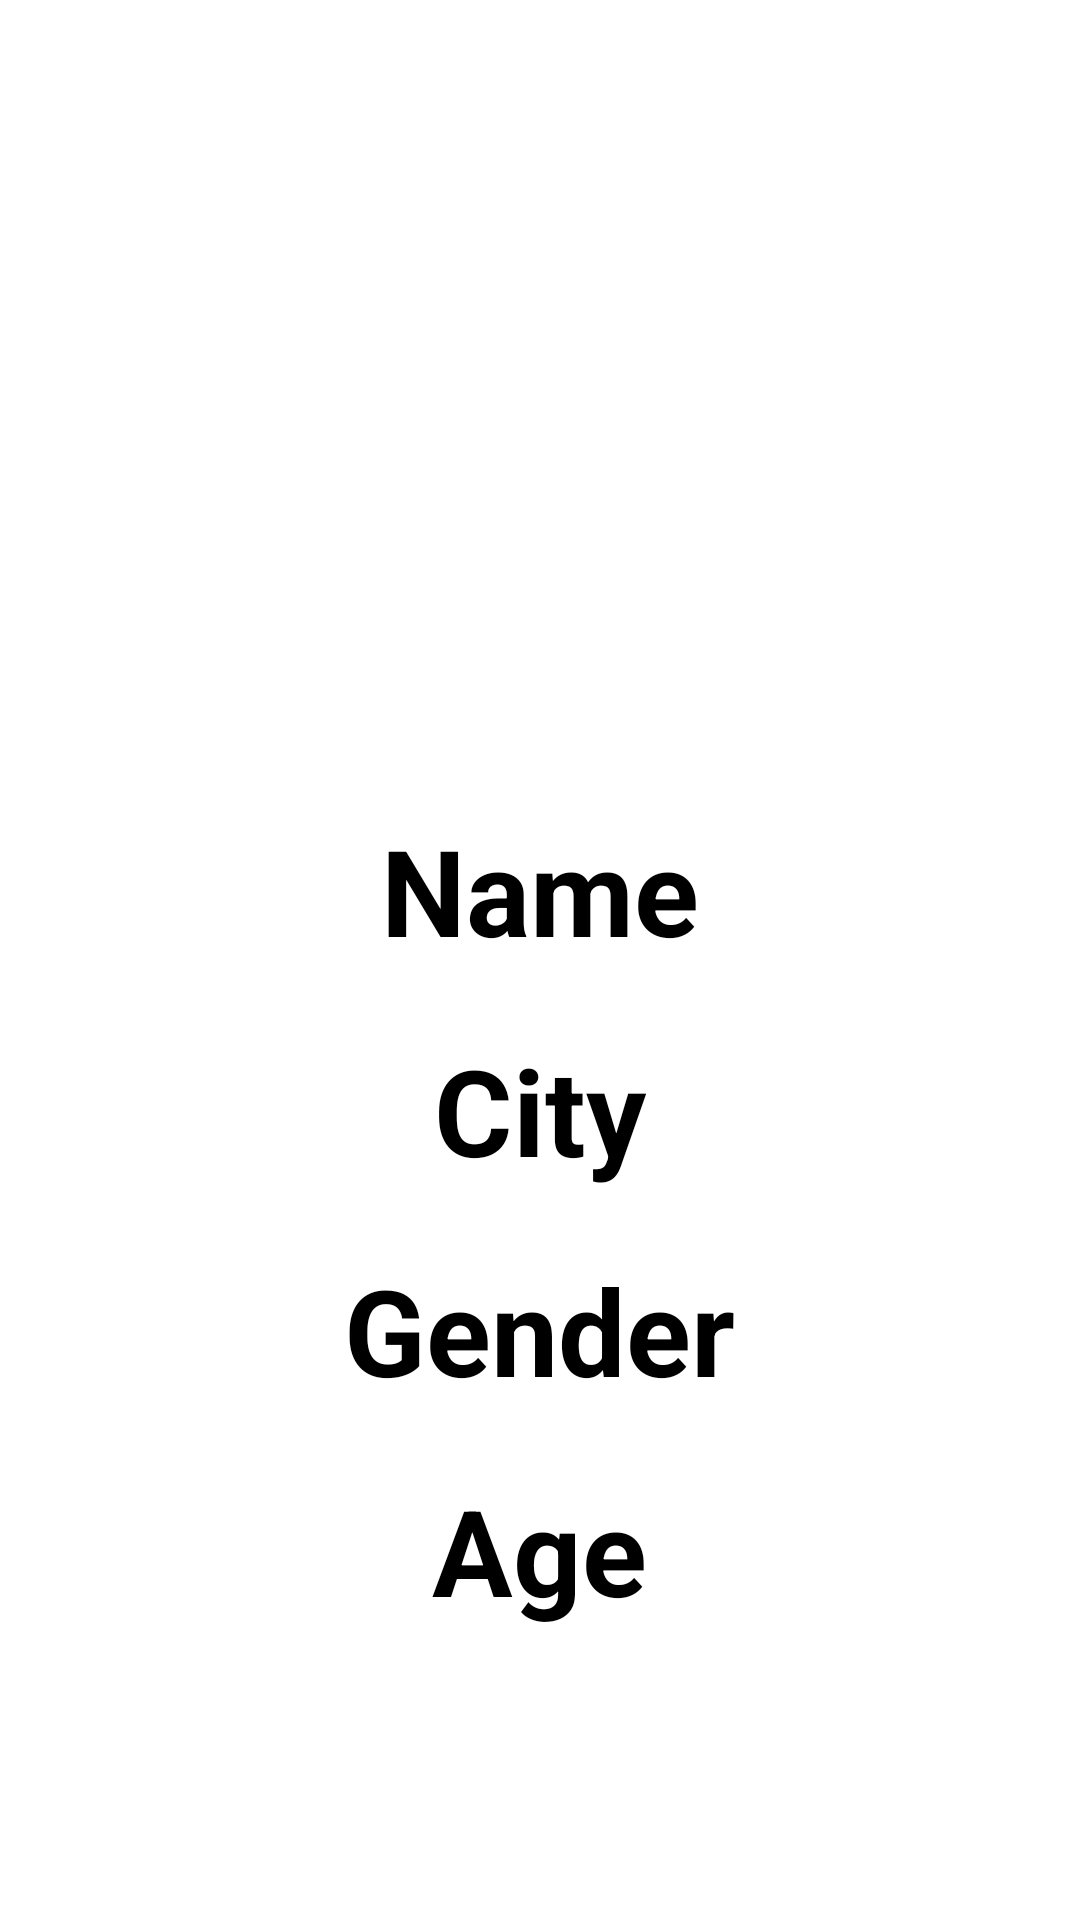

Produce the Android XML layout that renders to this screen, including the resource entries it uses.
<!-- AndroidManifest.xml: application theme Theme.IntellifyTest -->
<!-- res/layout/activity_user_details.xml -->
<?xml version="1.0" encoding="utf-8"?>
<ScrollView xmlns:android="http://schemas.android.com/apk/res/android"
    xmlns:app="http://schemas.android.com/apk/res-auto"
    xmlns:tools="http://schemas.android.com/tools"
    android:layout_width="match_parent"
    android:layout_height="match_parent"
    tools:context=".UserDetails">

    <LinearLayout
        android:layout_width="match_parent"
        android:orientation="vertical"
        android:layout_height="match_parent">
        <ImageView
            android:layout_width="150dp"
            android:layout_height="150dp"
            android:layout_marginTop="100dp"
            android:layout_gravity="center"
            android:src="@drawable/user"/>

        <TextView
            android:id="@+id/uName"
            android:layout_width="wrap_content"
            android:layout_height="wrap_content"
            android:text="Name"
            android:textColor="#000"
            android:layout_gravity="center"
            android:layout_marginTop="20dp"
            android:textStyle="bold"
            android:textSize="40sp"/>

        <TextView
            android:id="@+id/uCity"
            android:layout_width="wrap_content"
            android:layout_height="wrap_content"
            android:text="City"
            android:layout_gravity="center"
            android:textColor="#000"
            android:layout_marginTop="20dp"
            android:textStyle="bold"
            android:textSize="40sp"/>

        <TextView
            android:id="@+id/uGender"
            android:layout_width="wrap_content"
            android:layout_height="wrap_content"
            android:text="Gender"
            android:layout_gravity="center"
            android:textColor="#000"
            android:layout_marginTop="20dp"
            android:textStyle="bold"
            android:textSize="40sp"/>

        <TextView
            android:id="@+id/uAge"
            android:layout_width="wrap_content"
            android:layout_height="wrap_content"
            android:text="Age"
            android:layout_gravity="center"
            android:textColor="#000"
            android:layout_marginTop="20dp"
            android:textStyle="bold"
            android:textSize="40sp"/>

    </LinearLayout>

</ScrollView>
<!-- resources referenced by this layout -->
<resources>
  <style name="Theme.IntellifyTest" parent="Theme.MaterialComponents.DayNight.DarkActionBar">
          
          <item name="colorPrimary">@color/purple_500</item>
          <item name="colorPrimaryVariant">@color/purple_700</item>
          <item name="colorOnPrimary">@color/white</item>
          
          <item name="colorSecondary">@color/teal_200</item>
          <item name="colorSecondaryVariant">@color/teal_700</item>
          <item name="colorOnSecondary">@color/black</item>
          
          <item name="android:statusBarColor" tools:targetApi="l">?attr/colorPrimaryVariant</item>
          
      </style>
  <!-- not gathered from this repository: default colours our renderer supplied (Android Studio template values) -->
  <color name="purple_500">#FF6200EE</color>
  <color name="purple_700">#FF3700B3</color>
  <color name="teal_200">#FF03DAC5</color>
  <color name="teal_700">#FF018786</color>
  <color name="black">#FF000000</color>
  <color name="white">#FFFFFFFF</color>
</resources>
